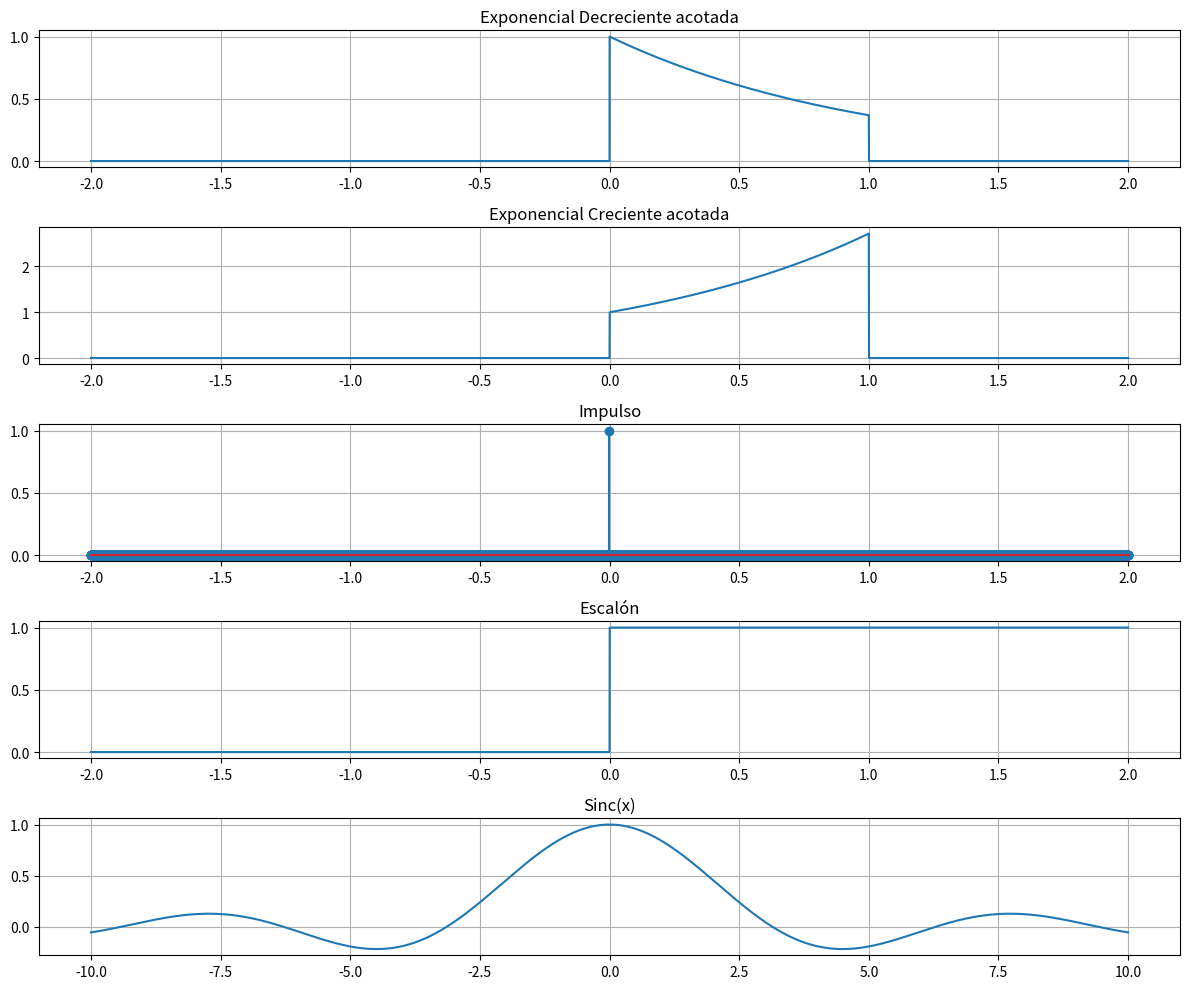

Write Python code to recreate this figure.
import numpy as np
import matplotlib.pyplot as plt

# Vector de tiempo
t = np.linspace(-2, 2, 10000) 

# Señal Exponencial Decreciente acotada
exp_decreciente = np.exp(-t) * (np.heaviside(t, 1) - np.heaviside(t - 1, 1))

# Señal Exponencial Creciente acotada
exp_creciente = np.exp(t) * (np.heaviside(t, 1) - np.heaviside(t - 1, 1))

# Impulso de Dirac 
index_cero = np.argmin(np.abs(t - 0))
impulso = np.zeros_like(t)
impulso[index_cero] = 1

# Señal Escalón
escalon = np.heaviside(t, 1)

# Señal Sinc
x = np.linspace(-10, 10, 1000)
sinc = np.sinc(x / np.pi)  

# Graficar las señales
plt.figure(figsize=(12, 10))

plt.subplot(5, 1, 1)
plt.plot(t, exp_decreciente)
plt.title('Exponencial Decreciente acotada')
plt.grid(True)

plt.subplot(5, 1, 2)
plt.plot(t, exp_creciente)
plt.title('Exponencial Creciente acotada')
plt.grid(True)

plt.subplot(5, 1, 3)
plt.stem(t, impulso)
plt.title('Impulso')
plt.grid(True)

plt.subplot(5, 1, 4)
plt.plot(t, escalon)
plt.title('Escalón')
plt.grid(True)

plt.subplot(5, 1, 5)
plt.plot(x, sinc)
plt.title('Sinc(x)')
plt.grid(True)

plt.tight_layout()
plt.show()